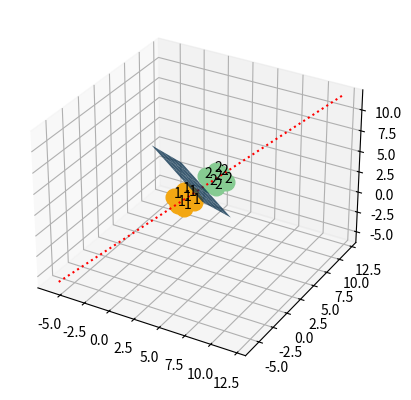

The script that saved this image: (Note: this script raises an exception after producing the figure.)
import numpy as np
import matplotlib.pyplot as plt
from mpl_toolkits.mplot3d import Axes3D

#### EXERCISE 1: "DWIE KLASY" ####
# Coordintes of observations belonging to individual classes
X1 = np.array([[2, 2], [2, 1], [2, 3], [1, 2], [3, 2]])
X2 = np.array([[6, 0], [6, 1], [6, -1], [5, 0], [7, 0]])

# Mean
m1 = np.mean(X1, axis=0)
m2 = np.mean(X2, axis=0)

# Covariance matrix
S1 = np.cov(X1.T)
S2 = np.cov(X2.T)

# Determination of vector a
## Within-group variation matrix
W = ((np.size(X1, 0) - 1) * S1 + (np.size(X2, 0) - 1) * S2) / (np.size(X1, 0) + np.size(X2, 0) - 2)

# Vector a
a = np.dot(np.linalg.inv(W), (m2 - m1))

# Plot for X1 & X2
## Vector components
x1, y1 = zip(*X1)
x2, y2 = zip(*X2)

## Classes
fig1 = plt.figure(1)
plt.plot(x1, y1, 'o', markersize=12, color="#B2DDF7")
plt.plot(x2, y2, 'o', markersize=12, color="#BCFFDB")
# Plot for vector a
coef = np.polyfit([0, -a[0]], [0, a[1]], 1)
x_a = np.linspace(-1, 15, 16)
y_a = coef[0] * x_a + coef[1]
plt.plot(x_a, y_a, ":r")
## Function dividing Classes
x_a = np.linspace(0, 6, 20)
b = -1 / 2 * (np.dot(a, (m1 + m2)))
y_a = (-a[0] * x_a - b) / a[1]
plt.plot(x_a, y_a, '-r')

## Settings
plt.legend(("Class 1", "Class 2", "Function for vector a", "Function dividing Classes"), loc="lower left")
plt.xlim(-2, 8)
plt.ylim(-4, 4)
plt.xlabel("X")
plt.ylabel("Y")
for point in range(np.size(X1, 0)):
    plt.text(x1[point] - 0.1, y1[point] - 0.1, "1")
    plt.text(x2[point] - 0.05, y2[point] - 0.1, "2")
plt.grid(True)
# fig1.savefig('Exercise01.png')
plt.close()

#### EXERCISE 2: "DWIE KLASY, ROZKLAD GAUSSA" ####

# Set props for normal distribution
mu1, S1, n1 = np.array([2, 2]), np.array([[1, 0], [0, 1]]), 60
mu2, S2, n2 = np.array([6, 0]), np.array([[1, 0], [0, 1]]), 60

# Set observations for classes
X1 = np.random.multivariate_normal(mu1, S1, n1)
X2 = np.random.multivariate_normal(mu2, S2, n2)

# Mean
m1 = np.mean(X1, axis=0)
# m1_test = X1_test_view.mean(axis=0)
m2 = np.mean(X2, axis=0)
# Covariance matrix
S1 = np.cov(X1.T)
S2 = np.cov(X2.T)

# Determination of vector a
## Within-group variation matrix
W = ((np.size(X1, 0) - 1) * S1 + (np.size(X2, 0) - 1) * S2) / (np.size(X1, 0) + np.size(X2, 0) - 2)

# Vector a
a = np.dot(np.linalg.inv(W), (m2 - m1))

# Plot for X1 & X2
## Vector components
x1, y1 = zip(*X1)
x2, y2 = zip(*X2)

## Classes
fig2 = plt.figure(2)
plt.plot(x1, y1, 'o', markersize=8, color="#B2DDF7")
plt.plot(x2, y2, 'o', markersize=8, color="#BCFFDB")
## Function for vector a
ax = [-a[0], 0, a[0], 2 * a[0]]
ay = [-a[1], 0, a[1], 2 * a[1]]
plt.plot(ax, ay, ":r")
## Function dividing Classes
x_a = np.linspace(0, 6, 20)
b = -1 / 2 * (np.dot(a, (m1 + m2)))
y_a = (-a[0] * x_a - b) / a[1]
plt.plot(x_a, y_a, '-r')

## Settings
plt.legend(("Class 1", "Class 2", "Function for vector a", "Function dividing Classes"), loc="lower left")
plt.xlim(-2, 8)
plt.ylim(-4, 4)
plt.xlabel("X")
plt.ylabel("Y")
plt.grid(True)
# fig2.savefig('Exercise02.png')
plt.close()

#### EXERCISE 3: "DWIE KLASY, 3D" ####

# Set observations for classes
X1 = np.array([[2, 2, 2], [2, 1, 2], [2, 3, 2], [1, 2, 2], [3, 2, 2], [2, 2, 1], [2, 2, 3]])
X2 = np.array([[4, 4, 4], [4, 3, 4], [4, 5, 4], [3, 4, 4], [5, 4, 4], [4, 4, 3], [4, 4, 5]])

# Mean
m1 = np.mean(X1, axis=0)
m2 = np.mean(X2, axis=0)

# Covariance matrix
S1 = np.cov(X1.T)
S2 = np.cov(X2.T)

# Determination of vector a
## Within-group variation matrix
W = ((np.size(X1, 0) - 1) * S1 + (np.size(X2, 0) - 1) * S2) / (np.size(X1, 0) + np.size(X2, 0) - 2)

# Vector a
a = np.dot(np.linalg.inv(W), (m2 - m1))

# Plot for X1 & X2
## Vector components
x1, y1, z1 = zip(*X1)
x2, y2, z2 = zip(*X2)

fig3 = plt.figure(3)
PlotFig = fig3.add_subplot(111, projection='3d')
PlotFig.plot(x1, y1, z1, 'o', markersize=12, color="#F3A712", label="Class 1")
PlotFig.plot(x2, y2, z2, 'o', markersize=12, color="#86CB92", label="Class 2")
for point in range(np.size(X1, 0)):
    PlotFig.text(x1[point] - 0.05, y1[point] - 0.05, z1[point] - 0.1, "1")
    PlotFig.text(x2[point] - 0.05, y2[point] - 0.05, z2[point] - 0.1, "2")

## Function for vector a
ax = [-a[0], 0, a[0], 2 * a[0]]
ay = [-a[1], 0, a[1], 2 * a[1]]
az = [-a[2], 0, a[2], 2 * a[2]]

PlotFig.plot(ax, ay, az, ":r")

## Function dividing Classes
x_a = np.linspace(-1, 5, 20)
b = -1 / 2 * (np.dot(a, (m1 + m2)))
y_a = (-a[0] * x_a - b) / a[1]
x_a, y_a = np.meshgrid(range(6), range(6))
z_a = (-a[0] * x_a - a[1] * y_a - b) / a[2]
# PlotFig.plot_surface(x_a, y_a, z_a ,alpha=0.8,label="Plane dividing Classes")
surf = PlotFig.plot_surface(x_a, y_a, z_a, alpha=0.8, label="Plane dividing Classes")
surf._facecolors2d = surf._facecolors3d
surf._edgecolors2d = surf._edgecolors3d

# Settings
PlotFig.set_xlim(0, 5)
PlotFig.set_ylim(0, 5)
PlotFig.set_zlim(0, 5)
PlotFig.set_xlabel("X")
PlotFig.set_ylabel("Y")
PlotFig.set_zlabel("Z")
PlotFig.legend()

fig3.savefig('Exercise03.png')
plt.close()

#### EXERCISE 4: "WIELE KLAS" ####

# Coordinates of observations belonging to individual classes
X1 = np.array([[1, 2], [2, 3], [2, 2], [2, 1], [3, 2]])
X2 = np.array([[3, 4], [4, 5], [4, 4], [4, 3], [5, 4]])
X3 = np.array([[4, 6], [5, 7], [5, 6], [5, 5], [6, 6]])
X4 = np.array([[8, 8], [9, 9], [9, 8], [9, 7], [10, 8]])
X5 = np.array([[9, 10], [10, 11], [10, 10], [10, 9], [11, 10]])

# Mean
m1 = np.mean(X1, axis=0)[np.newaxis]
m2 = np.mean(X2, axis=0)[np.newaxis]
m3 = np.mean(X3, axis=0)[np.newaxis]
m4 = np.mean(X4, axis=0)[np.newaxis]
m5 = np.mean(X5, axis=0)[np.newaxis]
## Mean for all points
m = np.mean([m1, m2, m3, m4, m5], axis=0)

# Covariance matrix
S1 = np.cov(X1.T)
print(S1)
S2 = np.cov(X2.T)
S3 = np.cov(X3.T)
S4 = np.cov(X4.T)
S5 = np.cov(X5.T)

# Number of observations in Classes
n1 = np.size(X1, 0)
n2 = np.size(X2, 0)
n3 = np.size(X3, 0)
n4 = np.size(X4, 0)
n5 = np.size(X5, 0)
## All observations and number of Classes
n = sum([n1, n2, n3, n4, n5])
g = 5

# Determination of vector a

## Inter-group variation matrix
B = (n1 * np.dot    ((m1 - m).T, (m1 - m)) + n2 * np.dot((m2 - m).T, (m2 - m)) + n3 * np.dot((m3 - m).T,
                                                                                         (m3 - m)) + n4 * np.dot(
    (m4 - m).T, (m4 - m)) + n5 * np.dot((m5 - m).T, (m5 - m))) / (g - 1)

print(B)
## Within-group variation matrix
W = ((n1 - 1) * S1 + (n2 - 1) * S2 + (n3 - 1) * S3 + (n4 - 1) * S4 + (n5 - 1) * S5) / (n - g)

## Auxiliary matrix
U = np.dot(np.linalg.inv(W), B)
print(U)
## Eigenvalues and eigenvectors
lambda_w, lambda_v = np.linalg.eig(U)
## eigenvector with max eigenvalue
a = lambda_v[np.argmax(lambda_w)]

# Plot for Classes
## Vector components
(x1, y1), (x2, y2), (x3, y3), (x4, y4), (x5, y5) = zip(*X1), zip(*X2), zip(*X3), zip(*X4), zip(*X5)
ClassesVec = np.array([[x1, y1], [x2, y2], [x3, y3], [x4, y4], [x5, y5]])

## Classes
fig4 = plt.figure(4)
for nrClass in range(len(ClassesVec)):
    plt.plot(ClassesVec[nrClass][0], ClassesVec[nrClass][1], 'o', markersize=12, label='Class %d' % (nrClass + 1))
    for point in range(np.size(ClassesVec[nrClass][0], 0)):
        plt.text(ClassesVec[nrClass][0][point] - 0.1, ClassesVec[nrClass][1][point] - 0.1, '%d' % (nrClass + 1))

# Plot for vector a
coef = np.polyfit([0, -a[0]], [0, a[1]], 1)
x_a = np.linspace(-5, 15, 100)
y_a = coef[0] * x_a + coef[1]
plt.plot(x_a, y_a, ':r')

# Projecting points in Classes

def ProjectPoints(_X,_a):
    A = -(_a[1] / _a[0])
    newXx = (_X[1] * A +_X[0])/ (A**2+1)
    newXy = A*newXx
    # newXx = (_X[1]+_X[0]-_a[0]*_a[1])/(1+_a[0]**2)
    # newXy = -newXx/_a[0]+_X[1]+_X[0]/_a[0]
    # return np.array([newXx,newXy])
    return np.array([newXx,newXy])
colors = ['blue','orange','green','red','purple']
for nrClass in range(len(ClassesVec)):
    ProjectClass = ProjectPoints(ClassesVec[nrClass],a)
    plt.plot(ProjectClass[0], ProjectClass[1], 'o', markersize=7,color=colors[nrClass])


## Settings
plt.legend(loc="upper left")
plt.xlim(0, 12)
plt.ylim(0, 12)
plt.xlabel("X")
plt.ylabel("Y")
plt.axis('equal')
plt.grid(True)

plt.show()
# fig4.savefig('Exercise04.png')
# plt.close()
